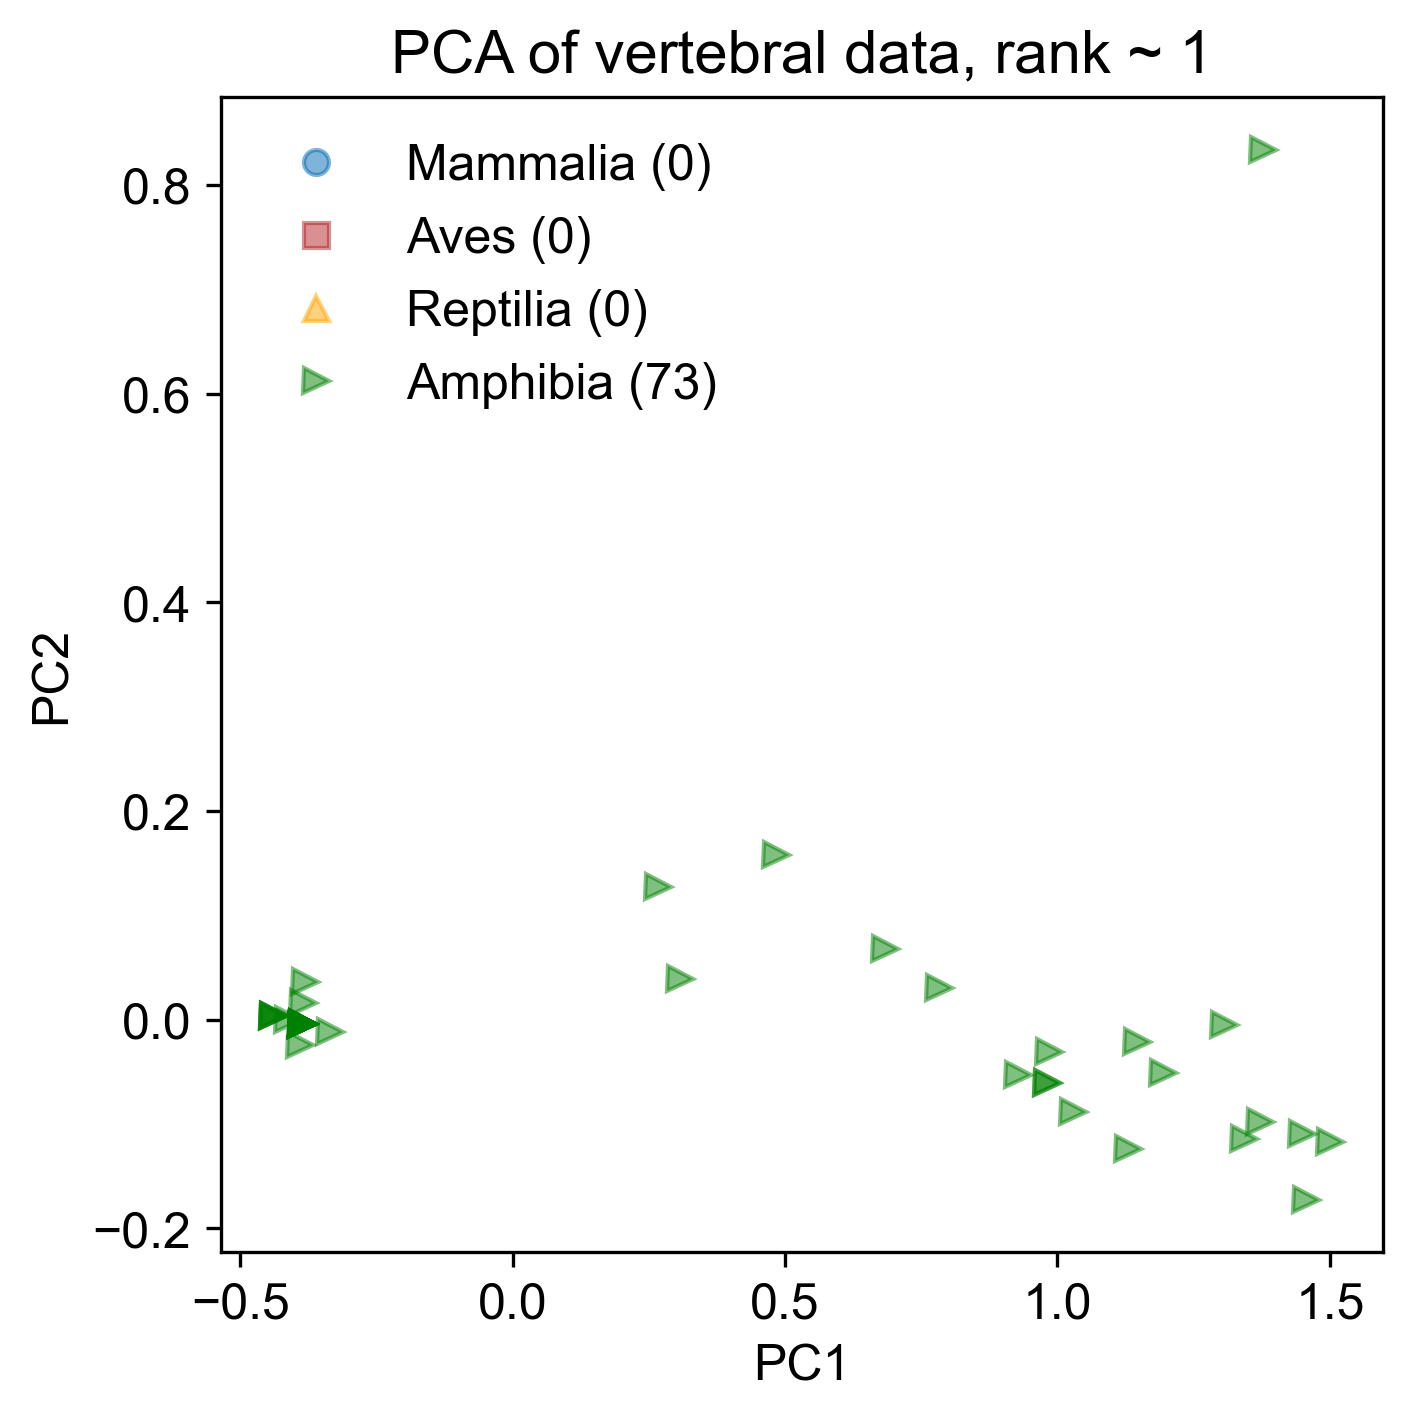

The file beside this chart, header and first rows:
4.831915113292291619e-01, 1.575113687100561655e-01, -1.163121859980886796e-02, -2.601675589191332350e-03, -2.053912595556539600e-14
2.670992691588499612e-01, 1.272575722188109271e-01, -9.077158073006352801e-03, -1.979059390376791683e-03, -1.565414464721470722e-14
1.028828414719342055e+00, -8.879721856817274217e-02, -1.481683980804626710e-02, -5.228740146276056322e-03, -4.563016631209393381e-14
9.848312366081429792e-01, -3.081244361940471688e-02, -1.774793694384924070e-02, 9.444684586454377140e-02, 7.865930129469234089e-13
1.371376881020793581e+00, -9.793210800428797658e-02, -1.828814939078649005e-02, -6.402353086564671614e-03, -5.584421813864537398e-14
9.800410055313473201e-01, -6.087534933092142442e-02, -1.459165262531914031e-02, -4.974561633920071557e-03, -4.318767565791858942e-14
1.449045695963871339e+00, -1.093989246943969929e-01, -1.898021126399729308e-02, -6.699171315682317385e-03, -5.850875339774574968e-14
1.500824905925923325e+00, -1.170434691544696704e-01, -1.944158584613775442e-02, -6.897050135094229262e-03, -6.028511023714600015e-14
1.193141446927669325e+00, -5.089887761685490952e-02, -1.690952575270832092e-02, -5.653477525678907156e-03, -4.884981308350688778e-14
9.800410055313473201e-01, -6.087534933092142442e-02, -1.459165262531914031e-02, -4.974561633920071557e-03, -4.318767565791858942e-14
3.069112760246729410e-01, 3.850372865002360534e-02, -8.593783057492587751e-03, -2.402136981565883289e-03, -2.020605904817784904e-14
1.455604056630315224e+00, -1.725242623639548500e-01, -1.841006144039880610e-02, -6.927434040338908972e-03, -6.106226635438360972e-14
1.342495475265710558e+00, -1.143871605514303336e-01, -1.782127470030270278e-02, -6.359713369803010607e-03, -5.562217353372034268e-14
1.129395033869388554e+00, -1.243636322654968485e-01, -1.550340157291363319e-02, -5.680797478044175008e-03, -4.984901380566952867e-14
1.376559890948238607e+00, 8.336588681189334160e-01, -2.776314590904427337e-02, -3.374169855541842011e-03, -2.031708135064036469e-14
1.305675269173944830e+00, -5.355992205464288336e-03, -1.854083711522980238e-02, -5.880336085669624069e-03, -5.040412531798210694e-14
1.146288552860693422e+00, -2.113039357630058790e-02, 1.675963494769523443e-01, -2.006111479346817106e-04, 1.099120794378904975e-14
9.282617955692955558e-01, -5.323080487084874690e-02, -1.413027804317867897e-02, -4.776682814508159680e-03, -4.141131881851833896e-14
7.818995680053115738e-01, 3.053480284090531738e-02, -1.345471649499785372e-02, -4.014147277439761297e-03, -3.397282455352979014e-14
6.832674639762836843e-01, 6.794783134153231652e-02, 1.715125333168032729e-01, 1.636597919716376026e-03, 2.764455331316639786e-14
-3.811774573522874743e-01, 3.649618274507532290e-02, -1.414976492598363222e-03, -1.112107939331696826e-04, -5.551115123125782702e-16
-3.841692581263447259e-01, 1.621885796789668266e-02, -1.178789093184917647e-03, -1.675104868774646150e-04, -1.221245327087672194e-15
-3.871610589004018665e-01, -4.058466809281957577e-03, -9.426016937713610488e-04, -2.238101798217595473e-04, -1.887379141862766119e-15
-4.389402688624537419e-01, 3.586077650790719940e-03, -4.812271116308997065e-04, -2.593136040984767021e-05, -1.110223024625156540e-16
-3.871610589004018665e-01, -4.058466809281957577e-03, -9.426016937713610488e-04, -2.238101798217595473e-04, -1.887379141862766119e-15
-3.871610589004018665e-01, -4.058466809281957577e-03, -9.426016937713610488e-04, -2.238101798217595473e-04, -1.887379141862766119e-15
-3.871610589004018665e-01, -4.058466809281957577e-03, -9.426016937713610488e-04, -2.238101798217595473e-04, -1.887379141862766119e-15
-3.871610589004018665e-01, -4.058466809281957577e-03, -9.426016937713610488e-04, -2.238101798217595473e-04, -1.887379141862766119e-15
-3.871610589004018665e-01, -4.058466809281957577e-03, -9.426016937713610488e-04, -2.238101798217595473e-04, -1.887379141862766119e-15
-3.871610589004018665e-01, -4.058466809281957577e-03, -9.426016937713610488e-04, -2.238101798217595473e-04, -1.887379141862766119e-15
-4.130506638814277487e-01, -2.361945792456188187e-04, -7.119144027011303777e-04, -1.248707701158036087e-04, -9.992007221626408864e-16
-3.871610589004018665e-01, -4.058466809281957577e-03, -9.426016937713610488e-04, -2.238101798217595473e-04, -1.887379141862766119e-15
-3.871610589004018665e-01, -4.058466809281957577e-03, -9.426016937713610488e-04, -2.238101798217595473e-04, -1.887379141862766119e-15
-3.871610589004018665e-01, -4.058466809281957577e-03, -9.426016937713610488e-04, -2.238101798217595473e-04, -1.887379141862766119e-15
-3.871610589004018665e-01, -4.058466809281957577e-03, -9.426016937713610488e-04, -2.238101798217595473e-04, -1.887379141862766119e-15
-3.871610589004018665e-01, -4.058466809281957577e-03, -9.426016937713610488e-04, -2.238101798217595473e-04, -1.887379141862766119e-15
-3.871610589004018665e-01, -4.058466809281957577e-03, -9.426016937713610488e-04, -2.238101798217595473e-04, -1.887379141862766119e-15
-3.871610589004018665e-01, -4.058466809281957577e-03, -9.426016937713610488e-04, -2.238101798217595473e-04, -1.887379141862766119e-15
-3.871610589004018665e-01, -4.058466809281957577e-03, -9.426016937713610488e-04, -2.238101798217595473e-04, -1.887379141862766119e-15
-3.871610589004018665e-01, -4.058466809281957577e-03, -9.426016937713610488e-04, -2.238101798217595473e-04, -1.887379141862766119e-15
-3.871610589004018665e-01, -4.058466809281957577e-03, -9.426016937713610488e-04, -2.238101798217595473e-04, -1.887379141862766119e-15
-3.871610589004018665e-01, -4.058466809281957577e-03, -9.426016937713610488e-04, -2.238101798217595473e-04, -1.887379141862766119e-15
-3.871610589004018665e-01, -4.058466809281957577e-03, -9.426016937713610488e-04, -2.238101798217595473e-04, -1.887379141862766119e-15
-3.871610589004018665e-01, -4.058466809281957577e-03, -9.426016937713610488e-04, -2.238101798217595473e-04, -1.887379141862766119e-15
-3.871610589004018665e-01, -4.058466809281957577e-03, -9.426016937713610488e-04, -2.238101798217595473e-04, -1.887379141862766119e-15
-4.389402688624537419e-01, 3.586077650790719940e-03, -4.812271116308997065e-04, -2.593136040984767021e-05, -1.110223024625156540e-16
-3.871610589004018665e-01, -4.058466809281957577e-03, -9.426016937713610488e-04, -2.238101798217595473e-04, -1.887379141862766119e-15
-3.871610589004018665e-01, -4.058466809281957577e-03, -9.426016937713610488e-04, -2.238101798217595473e-04, -1.887379141862766119e-15
-3.871610589004018665e-01, -4.058466809281957577e-03, -9.426016937713610488e-04, -2.238101798217595473e-04, -1.887379141862766119e-15
-3.871610589004018665e-01, -4.058466809281957577e-03, -9.426016937713610488e-04, -2.238101798217595473e-04, -1.887379141862766119e-15
-3.871610589004018665e-01, -4.058466809281957577e-03, -9.426016937713610488e-04, -2.238101798217595473e-04, -1.887379141862766119e-15
-3.871610589004018665e-01, -4.058466809281957577e-03, -9.426016937713610488e-04, -2.238101798217595473e-04, -1.887379141862766119e-15
-3.871610589004018665e-01, -4.058466809281957577e-03, -9.426016937713610488e-04, -2.238101798217595473e-04, -1.887379141862766119e-15
-3.871610589004018665e-01, -4.058466809281957577e-03, -9.426016937713610488e-04, -2.238101798217595473e-04, -1.887379141862766119e-15
-3.871610589004018665e-01, -4.058466809281957577e-03, -9.426016937713610488e-04, -2.238101798217595473e-04, -1.887379141862766119e-15
-3.871610589004018665e-01, -4.058466809281957577e-03, -9.426016937713610488e-04, -2.238101798217595473e-04, -1.887379141862766119e-15
-3.871610589004018665e-01, -4.058466809281957577e-03, -9.426016937713610488e-04, -2.238101798217595473e-04, -1.887379141862766119e-15
-3.871610589004018665e-01, -4.058466809281957577e-03, -9.426016937713610488e-04, -2.238101798217595473e-04, -1.887379141862766119e-15
-3.871610589004018665e-01, -4.058466809281957577e-03, -9.426016937713610488e-04, -2.238101798217595473e-04, -1.887379141862766119e-15
-3.871610589004018665e-01, -4.058466809281957577e-03, -9.426016937713610488e-04, -2.238101798217595473e-04, -1.887379141862766119e-15
-3.871610589004018665e-01, -4.058466809281957577e-03, -9.426016937713610488e-04, -2.238101798217595473e-04, -1.887379141862766119e-15
... 12 more rows
